Run: headless pygame with SDL's dummy video driver; simulated clock (each Clock.tick advances the game by its frame time, no real sleeping); random seed 0; keys injected as events and as key.get_pressed() state; mouse plan: one left click at the window centre at the start of phase 2, then a move to the lower-right quarter at the start of phase 3.
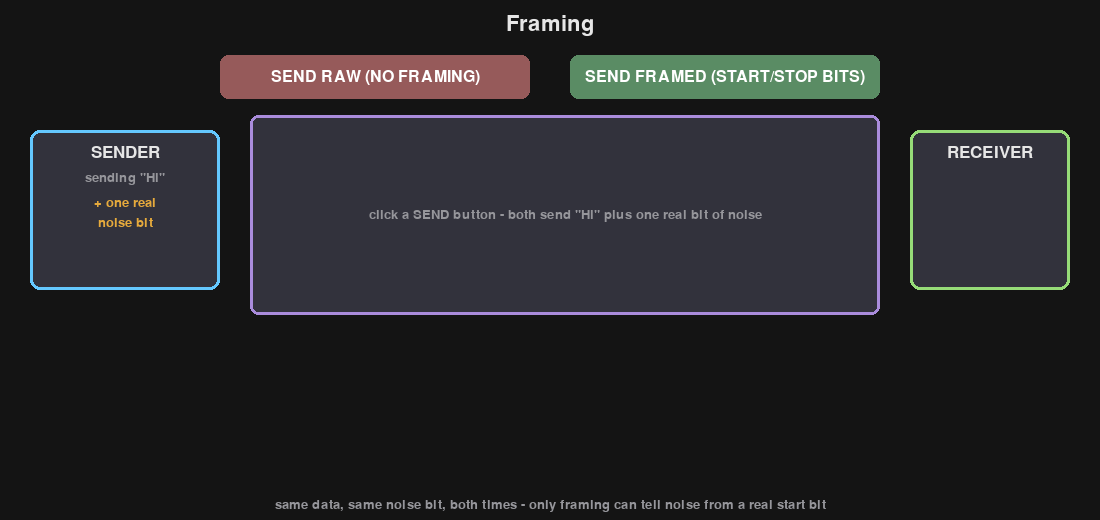
Frame 1 of 4 · flips 1–60 · no input
Frame 2 of 4 · flips 61–180 · clicked the window centre · tapped SPACE, RETURN · held RIGHT (→), D · screen unchanged from frame 1, image omitted
Frame 3 of 4 · flips 181–300 · moved the mouse to the lower-right quarter · held DOWN (↓), S · screen unchanged from frame 2, image omitted
Frame 4 of 4 · flips 301–420 · held LEFT (←), A, UP (↑), W · screen unchanged from frame 3, image omitted

The pygame program that drew these frames:

import pygame

pygame.init()

WIDTH, HEIGHT = 1100, 520

screen = pygame.display.set_mode((WIDTH, HEIGHT))
pygame.display.set_caption("Signal Demo 3 - Framing")
clock = pygame.time.Clock()
font = pygame.font.SysFont(None, 32)
label_font = pygame.font.SysFont(None, 25)
small_font = pygame.font.SysFont(None, 19)
button_font = pygame.font.SysFont(None, 24)
mono_font = pygame.font.SysFont("consolas", 22)
big_font = pygame.font.SysFont(None, 34)

BYTE1, BYTE2 = ord('H'), ord('i')


def bits_of(b):
    return [(b >> (7 - i)) & 1 for i in range(8)]


B1, B2 = bits_of(BYTE1), bits_of(BYTE2)

# RAW: one accidental noise bit lands between the two bytes - the receiver has
# no way to know it's there, and blindly keeps grouping every 8 bits
RAW_STREAM = B1 + [0] + B2
RAW_CHUNK_BOUNDARIES = [0, 8, 16]  # naive fixed 8-bit grouping, blind to the glitch

# FRAMED: same two bytes, each properly framed, plus the exact same noise bit
# during an idle stretch between them
FRAMED_STREAM = [1, 1, 0] + B1 + [1] + [1, 0, 1] + [1, 0] + B2 + [1] + [1]


def decode_framed(stream):
    events = []
    i = 0
    while i < len(stream):
        if stream[i] == 0 and (i == 0 or stream[i - 1] == 1):
            if i + 9 < len(stream):
                data = stream[i + 1:i + 9]
                stop = stream[i + 9]
                if stop == 1:
                    val = int("".join(map(str, data)), 2)
                    events.append({"bit": i, "kind": "frame", "value": val})
                    i += 10
                    continue
                else:
                    events.append({"bit": i, "kind": "rejected"})
        i += 1
    return events


FRAMED_EVENTS = decode_framed(FRAMED_STREAM)

TRUE_PERIOD = 90   # simulated ms per bit
SIM_SCALE = 4      # real ms per simulated ms

raw_button = pygame.Rect(WIDTH // 2 - 330, 55, 310, 44)
framed_button = pygame.Rect(WIDTH // 2 + 20, 55, 310, 44)

sender_box = pygame.Rect(30, 130, 190, 160)
scope_box = pygame.Rect(250, 115, 630, 200)
receiver_box = pygame.Rect(910, 130, 160, 160)
result_box = pygame.Rect(250, 325, 630, 80)

BG_COLOR = (20, 20, 20)
TEXT_COLOR = (230, 230, 230)
DIM_TEXT_COLOR = (150, 150, 155)
BOX_COLOR = (50, 50, 60)
SENDER_BORDER = (100, 200, 255)
RECEIVER_BORDER = (150, 220, 120)
SCOPE_BORDER = (170, 140, 220)
HIGH_COLOR = (255, 90, 70)
LOW_COLOR = (90, 130, 200)
TRACE_COLOR = (255, 220, 120)
CORRECT_COLOR = (100, 200, 120)
WRONG_COLOR = (230, 90, 80)
NOISE_COLOR = (230, 170, 60)
RAW_BUTTON_COLOR = (150, 90, 90)
FRAMED_BUTTON_COLOR = (90, 140, 100)
BUTTON_TEXT_COLOR = (255, 255, 255)
PLAYHEAD_COLOR = (255, 255, 255)

mode = "idle"     # "idle", "playing", "done"
variant = None    # "raw" or "framed"
start_time = 0
revealed_markers = []  # markers whose bit position the playhead has already passed
received_chars = []


def draw_text_centered(surface, text, fnt, color, center):
    rendered = fnt.render(text, True, color)
    surface.blit(rendered, rendered.get_rect(center=center))


def stream_for(v):
    return RAW_STREAM if v == "raw" else FRAMED_STREAM


def start_run(now, chosen_variant):
    global mode, variant, start_time, revealed_markers, received_chars
    mode = "playing"
    variant = chosen_variant
    start_time = now
    revealed_markers = []
    received_chars = []


running = True
while running:
    now = pygame.time.get_ticks()

    for event in pygame.event.get():
        if event.type == pygame.QUIT:
            running = False
        elif event.type == pygame.MOUSEBUTTONDOWN:
            if mode in ("idle", "done"):
                if raw_button.collidepoint(event.pos):
                    start_run(now, "raw")
                elif framed_button.collidepoint(event.pos):
                    start_run(now, "framed")

    stream = stream_for(variant) if variant else []
    total_sim_ms = len(stream) * TRUE_PERIOD
    sim_elapsed = 0

    if mode == "playing":
        sim_elapsed = (now - start_time) / SIM_SCALE
        current_bit = sim_elapsed / TRUE_PERIOD

        if variant == "raw":
            for boundary in RAW_CHUNK_BOUNDARIES[1:]:
                if current_bit >= boundary and boundary not in revealed_markers:
                    revealed_markers.append(boundary)
                    chunk = RAW_STREAM[boundary - 8:boundary]
                    val = int("".join(map(str, chunk)), 2)
                    ch = chr(val) if 32 <= val < 127 else "?"
                    expected = "Hi"[len(received_chars)] if len(received_chars) < 2 else None
                    received_chars.append((ch, expected == ch))
        else:
            for ev in FRAMED_EVENTS:
                if current_bit >= ev["bit"] and id(ev) not in revealed_markers:
                    revealed_markers.append(id(ev))
                    if ev["kind"] == "frame":
                        val = ev["value"]
                        ch = chr(val) if 32 <= val < 127 else "?"
                        received_chars.append((ch, True))

        if sim_elapsed >= total_sim_ms + 100:
            mode = "done"

    screen.fill(BG_COLOR)

    draw_text_centered(screen, "Framing", font, TEXT_COLOR, (WIDTH // 2, 25))

    can_run = mode in ("idle", "done")
    pygame.draw.rect(screen, RAW_BUTTON_COLOR if can_run else BOX_COLOR, raw_button, border_radius=8)
    draw_text_centered(screen, "SEND RAW (NO FRAMING)", button_font, BUTTON_TEXT_COLOR, raw_button.center)
    pygame.draw.rect(screen, FRAMED_BUTTON_COLOR if can_run else BOX_COLOR, framed_button, border_radius=8)
    draw_text_centered(screen, "SEND FRAMED (START/STOP BITS)", button_font, BUTTON_TEXT_COLOR, framed_button.center)

    # sender
    pygame.draw.rect(screen, BOX_COLOR, sender_box, border_radius=10)
    pygame.draw.rect(screen, SENDER_BORDER, sender_box, width=3, border_radius=10)
    draw_text_centered(screen, "SENDER", label_font, TEXT_COLOR, (sender_box.centerx, sender_box.y + 22))
    draw_text_centered(screen, "sending \"Hi\"", small_font, DIM_TEXT_COLOR, (sender_box.centerx, sender_box.y + 48))
    draw_text_centered(screen, "+ one real", small_font, NOISE_COLOR, (sender_box.centerx, sender_box.y + 72))
    draw_text_centered(screen, "noise bit", small_font, NOISE_COLOR, (sender_box.centerx, sender_box.y + 92))

    # receiver
    pygame.draw.rect(screen, BOX_COLOR, receiver_box, border_radius=10)
    pygame.draw.rect(screen, RECEIVER_BORDER, receiver_box, width=3, border_radius=10)
    draw_text_centered(screen, "RECEIVER", label_font, TEXT_COLOR, (receiver_box.centerx, receiver_box.y + 22))
    for i, (ch, ok) in enumerate(received_chars):
        col = CORRECT_COLOR if ok else WRONG_COLOR
        draw_text_centered(screen, f"'{ch}'" if ok else f"'{ch}' (wrong)", mono_font, col, (receiver_box.centerx, receiver_box.y + 60 + i * 26))

    # scope
    pygame.draw.rect(screen, BOX_COLOR, scope_box, border_radius=8)
    pygame.draw.rect(screen, SCOPE_BORDER, scope_box, width=3, border_radius=8)
    trace_left = scope_box.x + 15
    trace_right = scope_box.right - 15
    trace_width = trace_right - trace_left
    high_y = scope_box.y + 60
    low_y = scope_box.bottom - 40

    if mode != "idle" and stream:
        def x_for_bit(b):
            return trace_left + (b / len(stream)) * trace_width

        visible_bits = min(sim_elapsed / TRUE_PERIOD, len(stream)) if mode == "playing" else len(stream)

        points = []
        t = 0.0
        while t <= visible_bits:
            idx = min(int(t), len(stream) - 1)
            points.append((x_for_bit(t), high_y if stream[idx] else low_y))
            t += 0.1
        for i in range(len(points) - 1):
            x1, y1 = points[i]
            x2, y2 = points[i + 1]
            pygame.draw.line(screen, TRACE_COLOR, (x1, y1), (x2, y1), 2)
            if y1 != y2:
                pygame.draw.line(screen, TRACE_COLOR, (x2, y1), (x2, y2), 2)

        if variant == "raw":
            for b in RAW_CHUNK_BOUNDARIES:
                if b <= visible_bits:
                    bx = x_for_bit(b)
                    pygame.draw.line(screen, (90, 90, 100), (bx, scope_box.y + 8), (bx, scope_box.bottom - 8), 1)
            glitch_x = x_for_bit(8)
            if 8 <= visible_bits:
                draw_text_centered(screen, "noise", small_font, NOISE_COLOR, (glitch_x, scope_box.bottom - 20))
        else:
            for ev in FRAMED_EVENTS:
                if ev["bit"] <= visible_bits:
                    bx = x_for_bit(ev["bit"])
                    if ev["kind"] == "frame":
                        pygame.draw.circle(screen, CORRECT_COLOR, (int(bx), int(high_y - 15)), 5)
                        draw_text_centered(screen, "start", small_font, CORRECT_COLOR, (bx, high_y - 30))
                    else:
                        pygame.draw.circle(screen, WRONG_COLOR, (int(bx), int(high_y - 15)), 5)
                        draw_text_centered(screen, "noise -", small_font, WRONG_COLOR, (bx, high_y - 30))
                        draw_text_centered(screen, "ignored", small_font, WRONG_COLOR, (bx, high_y - 45))

        if mode == "playing":
            px = x_for_bit(visible_bits)
            pygame.draw.line(screen, PLAYHEAD_COLOR, (px, scope_box.y + 5), (px, scope_box.bottom - 5), 2)
    else:
        draw_text_centered(screen, "click a SEND button - both send \"Hi\" plus one real bit of noise",
                            small_font, DIM_TEXT_COLOR, (scope_box.centerx, scope_box.centery))

    # result
    if mode == "done":
        received_str = "".join(ch for ch, _ in received_chars)
        all_correct = all(ok for _, ok in received_chars) and received_str == "Hi"
        border_col = CORRECT_COLOR if all_correct else WRONG_COLOR
        pygame.draw.rect(screen, BOX_COLOR, result_box, border_radius=8)
        pygame.draw.rect(screen, border_col, result_box, width=3, border_radius=8)
        draw_text_centered(screen, f"SENT: \"Hi\"    RECEIVED: \"{received_str}\"", big_font, TEXT_COLOR, (result_box.centerx, result_box.y + 28))
        verdict = "correct - the noise was rejected, framing recovered" if all_correct else "corrupted - one glitch bit permanently threw off every byte after it"
        draw_text_centered(screen, verdict, small_font, border_col, (result_box.centerx, result_box.y + 58))

    if mode == "idle":
        status = "same data, same noise bit, both times - only framing can tell noise from a real start bit"
    elif mode == "playing":
        status = "watch the playhead cross the noise bit - RAW has no way to know it's there"
    else:
        status = "click a SEND button to replay"
    status_text = small_font.render(status, True, DIM_TEXT_COLOR)
    screen.blit(status_text, (WIDTH // 2 - status_text.get_width() // 2, HEIGHT - 22))

    pygame.display.flip()
    clock.tick(60)

pygame.quit()
